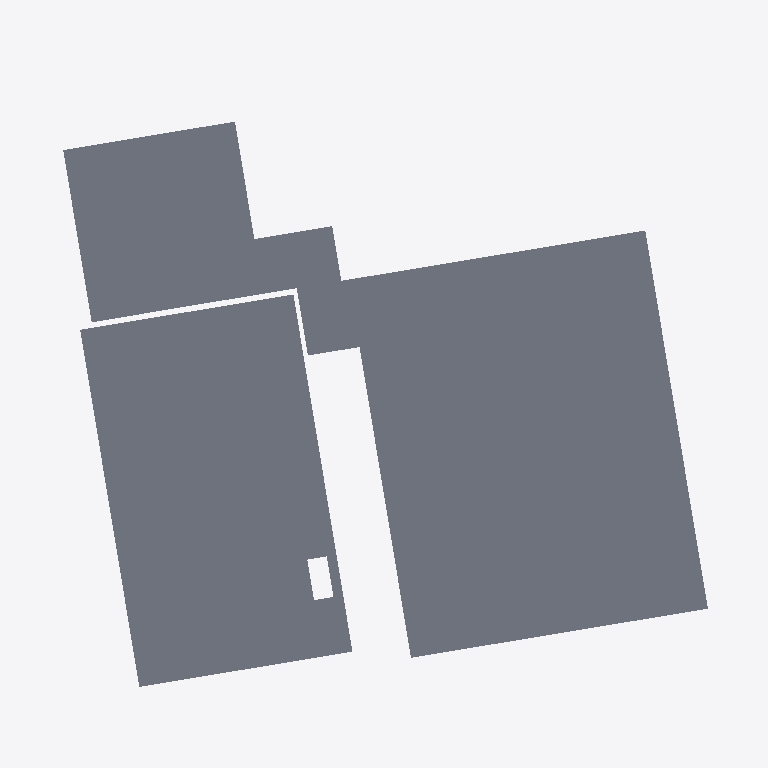
Plan cut of the same IFC building model at storey 'GROUND FLOOR' (level 30.48 m, cut at 31.88 m), seen from above with north up, elements coloured by IFC class (only those large enough to see are counted): 3 slabs (grey). No cut surface shows.
Extent 14.4 m × 12.7 m × 7.7 m (x, y, z). Storeys (2): GROUND FLOOR at 30.48 m; CEILING MEZZ. at 36.07 m. Elements (6): 3 IfcRoof, 3 IfcSlab.

HEADER;
FILE_DESCRIPTION(('ViewDefinition [CoordinationView_V2.0]'),'2;1');
FILE_NAME('266-17','2022-01-05T12:12:43',(''),(''),'ODA IFC SDK 22.6','22.1.1.516 - Exporter 22.1.1.516 - Interface uti','');
FILE_SCHEMA(('IFC2X3'));
ENDSEC;
DATA;
#99=IFCPROJECT('1FZWAkr4b4YeZB63jLm8jr',#20,'266-17',$,$,'Transformation and renovation of an existing building, 337 chemin du Lac, Potton (QC)','Project Status',(#94),#91);
#137=IFCSITE('1FZWAkr4b4YeZB63jLm8jt',#20,'Default',$,$,#136,$,$,.ELEMENT.,(42,21,30,344238),(-71,-3,-35,-194702),0.0,$,$);
#101=IFCBUILDING('1FZWAkr4b4YeZB63jLm8jq',#20,'',$,$,#16,$,'',.ELEMENT.,$,$,#100);
#116=IFCBUILDINGSTOREY('1FZWAkr4b4YeZB63kgFr9V',#20,'GROUND FLOOR',$,'Niveau:Level head-LMA',#115,$,'GROUND FLOOR',.ELEMENT.,100.00000000000554);
#128=IFCBUILDINGSTOREY('1FZWAkr4b4YeZB63kgE8$h',#20,'CEILING MEZZ.',$,'Niveau:Level head-LMA',#127,$,'CEILING MEZZ.',.ELEMENT.,118.33333333333333);
#158=IFCSLAB('093abinor5FRSiQfCf6BLO',#20,'Sol:Generic - 12" Bois P2:3026814',$,'Sol:Generic - 12" Bois P2',#139,#157,'3026814',.FLOOR.);
#499=IFCSLAB('1CvXQSM3L27uv5HMtICjnz',#20,'Sol:Plancher Bois Exterieur 7:3217248',$,'Sol:Plancher Bois Exterieur 7',#479,#498,'3217248',.FLOOR.);
#567=IFCSLAB('0dKl3p6LjE$ecQMtCMNZcD',#20,'Sol:Generic - 1" Bois:3234483',$,'Sol:Generic - 1" Bois',#549,#566,'3234483',.FLOOR.);
ENDSEC;
